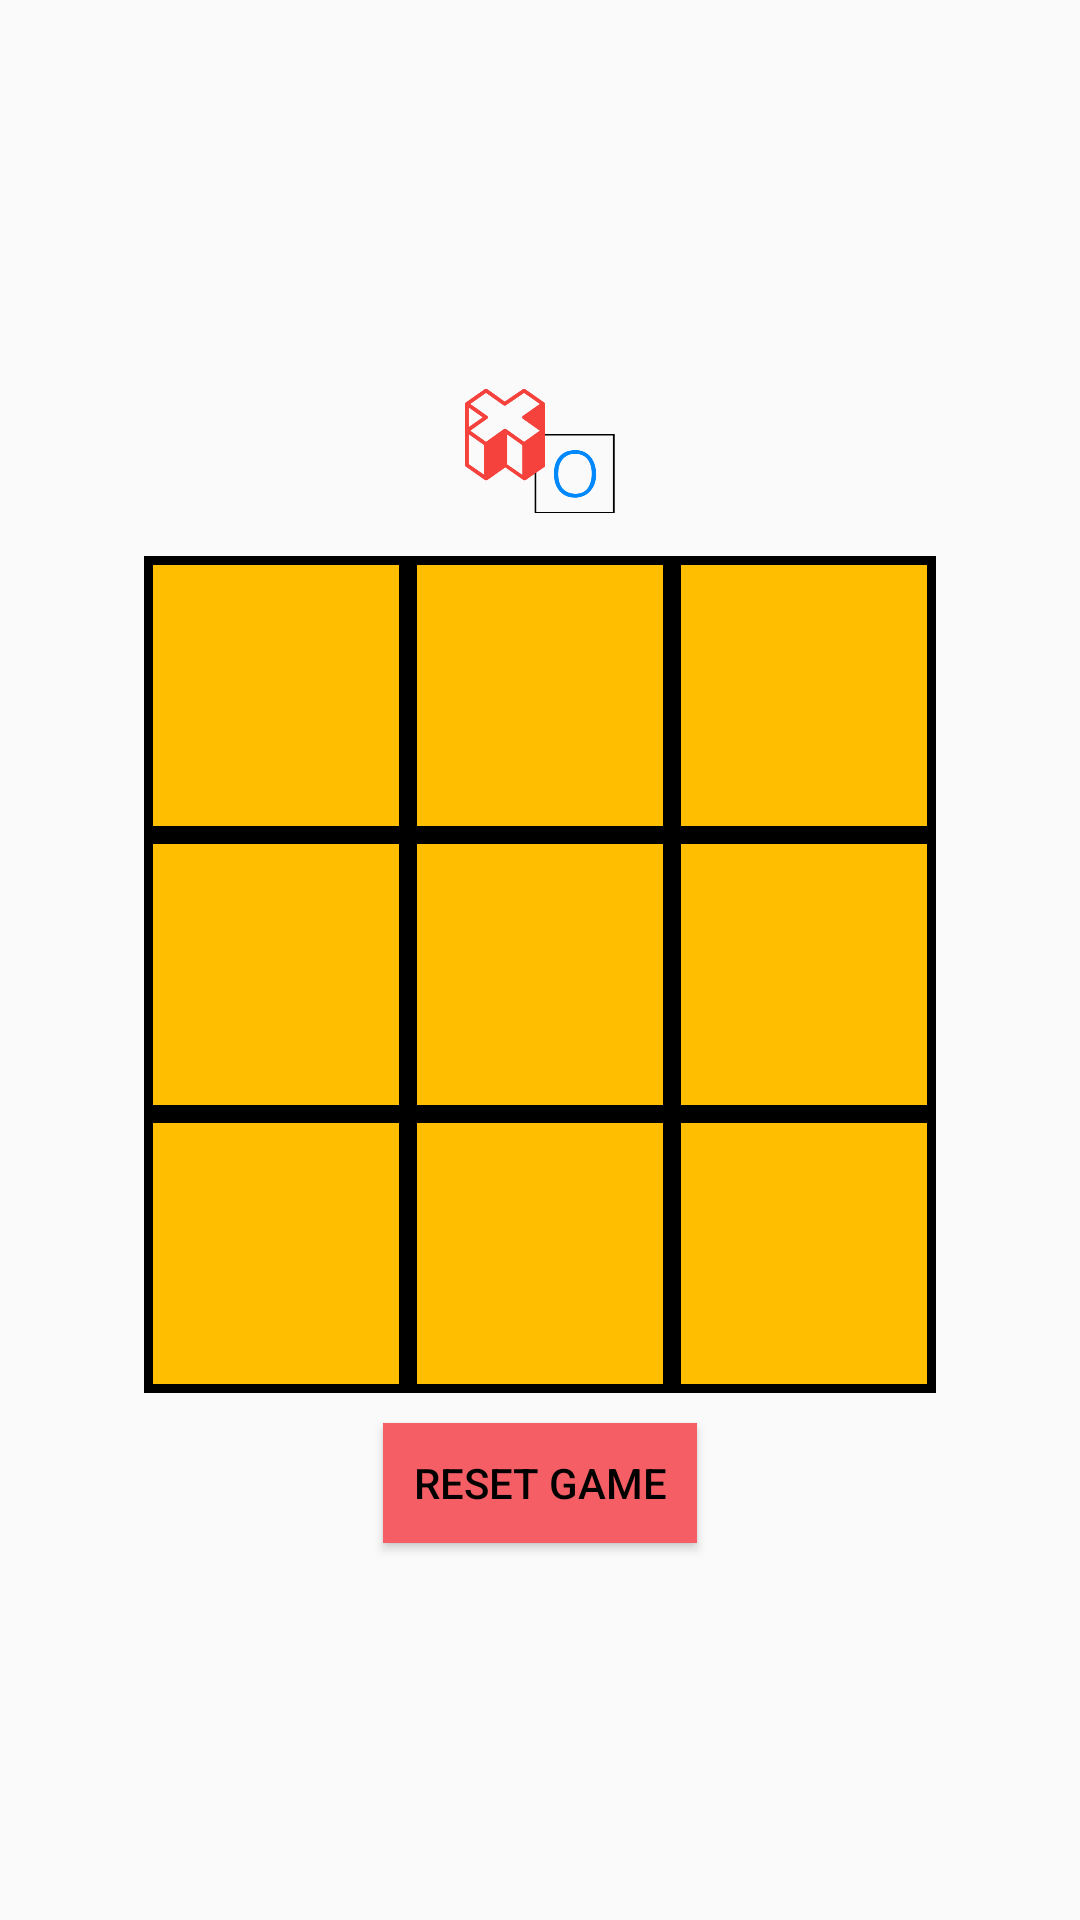

Reconstruct the res/layout file that produces this screen, plus the resources it refers to.
<!-- AndroidManifest.xml: application theme AppTheme -->
<!-- res/layout/one_player.xml -->
<?xml version="1.0" encoding="utf-8"?>
<ScrollView xmlns:android="http://schemas.android.com/apk/res/android"
    android:orientation="vertical"
    android:layout_width="match_parent"
    android:layout_height="match_parent">

    <LinearLayout
        style="@style/MainLinearLayoutStyle">

        <ImageView
            android:layout_width="50dp"
            android:layout_height="50dp"
            android:src="@drawable/gamelogo"
            android:layout_marginVertical="10dp"/>

        <LinearLayout
            style="@style/ButtonLinearLayout">
            <Button
                android:id="@+id/posA"
                style="@style/buttonStyle"
                />

            <Button
                android:id="@+id/posB"
                style="@style/buttonStyle"
                />

            <Button
                android:id="@+id/posC"
                style="@style/buttonStyle"
                />
        </LinearLayout>
        <LinearLayout
            style="@style/ButtonLinearLayout">
            <Button
                android:id="@+id/posD"
                style="@style/buttonStyle"
                />

            <Button
                android:id="@+id/posE"
                style="@style/buttonStyle"
                />

            <Button
                android:id="@+id/posF"
                style="@style/buttonStyle"
                />

        </LinearLayout>
        <LinearLayout
            style="@style/ButtonLinearLayout">
            <Button
                android:id="@+id/posG"
                style="@style/buttonStyle"
                />

            <Button
                android:id="@+id/posH"
                style="@style/buttonStyle"
                />

            <Button
                android:id="@+id/posI"
                style="@style/buttonStyle"
                />

        </LinearLayout>
        <Button
            android:id="@+id/btReset2"
            style="@style/resetButton"
            android:text="Reset game"
            android:layout_marginVertical="10dp"
            android:paddingHorizontal="10dp"/>

    </LinearLayout>

</ScrollView>
<!-- resources referenced by this layout -->
<resources>
  <!-- drawable gamelogo: png bitmap (drawable, 53660 bytes) -->
  <style name="ButtonLinearLayout">
          <item name="android:layout_height">wrap_content</item>
          <item name="android:layout_width">wrap_content</item>
          <item name="android:layout_weight">2</item>
      </style>
  <style name="MainLinearLayoutStyle">
          <item name="android:layout_width">wrap_content</item>
          <item name="android:layout_height">wrap_content</item>
          <item name="android:gravity">center</item>
          <item name="android:layout_gravity">center</item>
          <item name="android:padding">30dp</item>
          <item name="android:orientation">vertical</item>
      </style>
  <style name="buttonStyle">
          <item name="android:layout_height">wrap_content</item>
          <item name="android:layout_width">wrap_content</item>
          <item name="android:background">@drawable/button_border</item>
          <item name="android:textColor">@color/black</item>
          <item name="android:textSize">70dp</item>
          <item name="android:text">""</item>
          <item name="android:layout_weight">1</item>
      </style>
  <style name="resetButton">
          <item name="android:background">@color/red</item>
          <item name="android:textColor">@color/black</item>
          <item name="android:layout_width">wrap_content</item>
          <item name="android:layout_height">40dp</item>
      </style>
  <style name="AppTheme" parent="Theme.AppCompat.Light.NoActionBar">
          
          <item name="colorPrimary">@color/backgroundButtonsColor</item>
          <item name="colorPrimaryDark">@color/red</item>
          <item name="colorAccent">@color/black</item>
      </style>
  <!-- drawable button_border (drawable) -->
  <?xml version="1.0" encoding="utf-8"?>
  <shape xmlns:android="http://schemas.android.com/apk/res/android"
      android:shape="rectangle">
          <solid android:color="#ffbf00" />
          <stroke
              android:width="3dp"
              android:color="#000000" />
   </shape>
  <color name="black">#000</color>
  <color name="red">#f45e64</color>
  <color name="backgroundButtonsColor">#ffbf00</color>
</resources>
